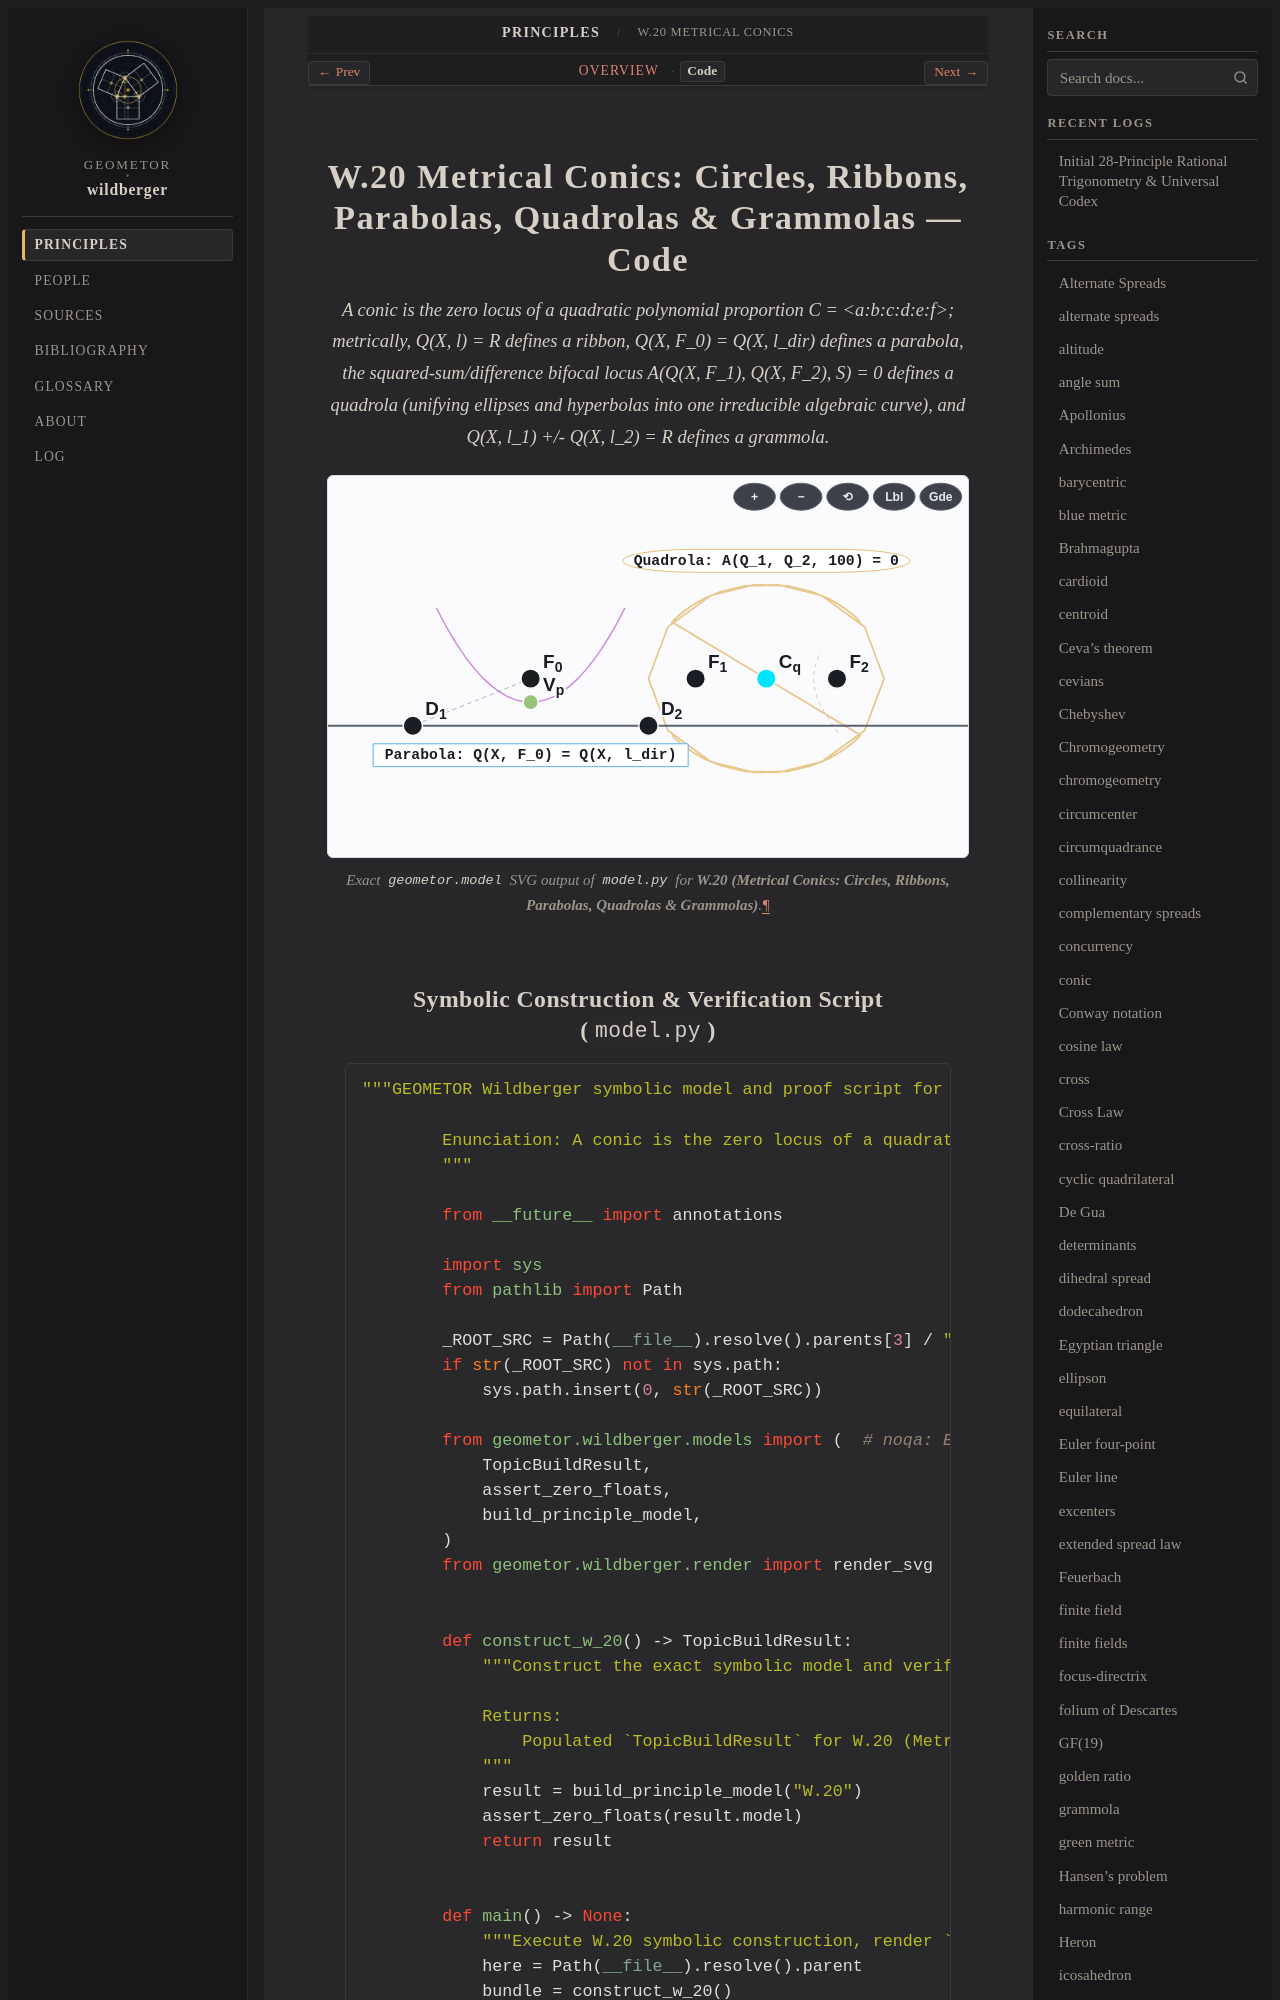

repository: geometor/wildberger · page: topics/w-20/code.html · generator: sphinx

===============================================================================
W.20 Metrical Conics: Circles, Ribbons, Parabolas, Quadrolas & Grammolas — Code
===============================================================================

.. enunciation::
